The GitHub repository NishantPatel18/RoadCrackDetection contains a labelled image folder "RoadCrackDetection" with 4 categories: crack, non-crack, valid Hungarian negative, valid Hungarian positive. Examples follow, each with its label.

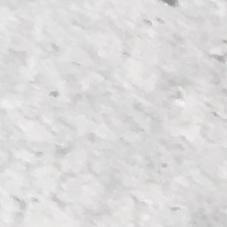
Label: non-crack

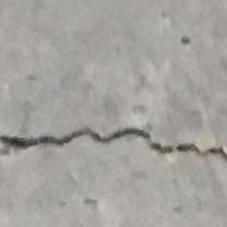
Label: crack

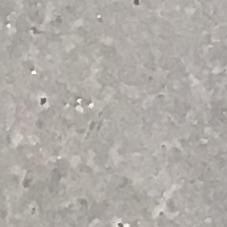
Label: valid Hungarian negative

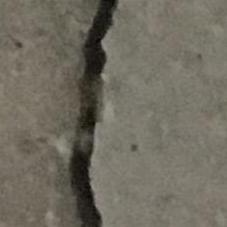
Label: valid Hungarian positive

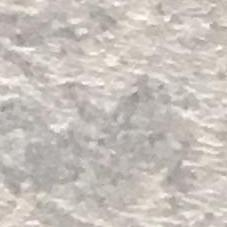
Label: non-crack

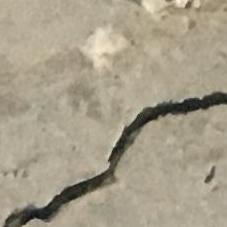
Label: crack
